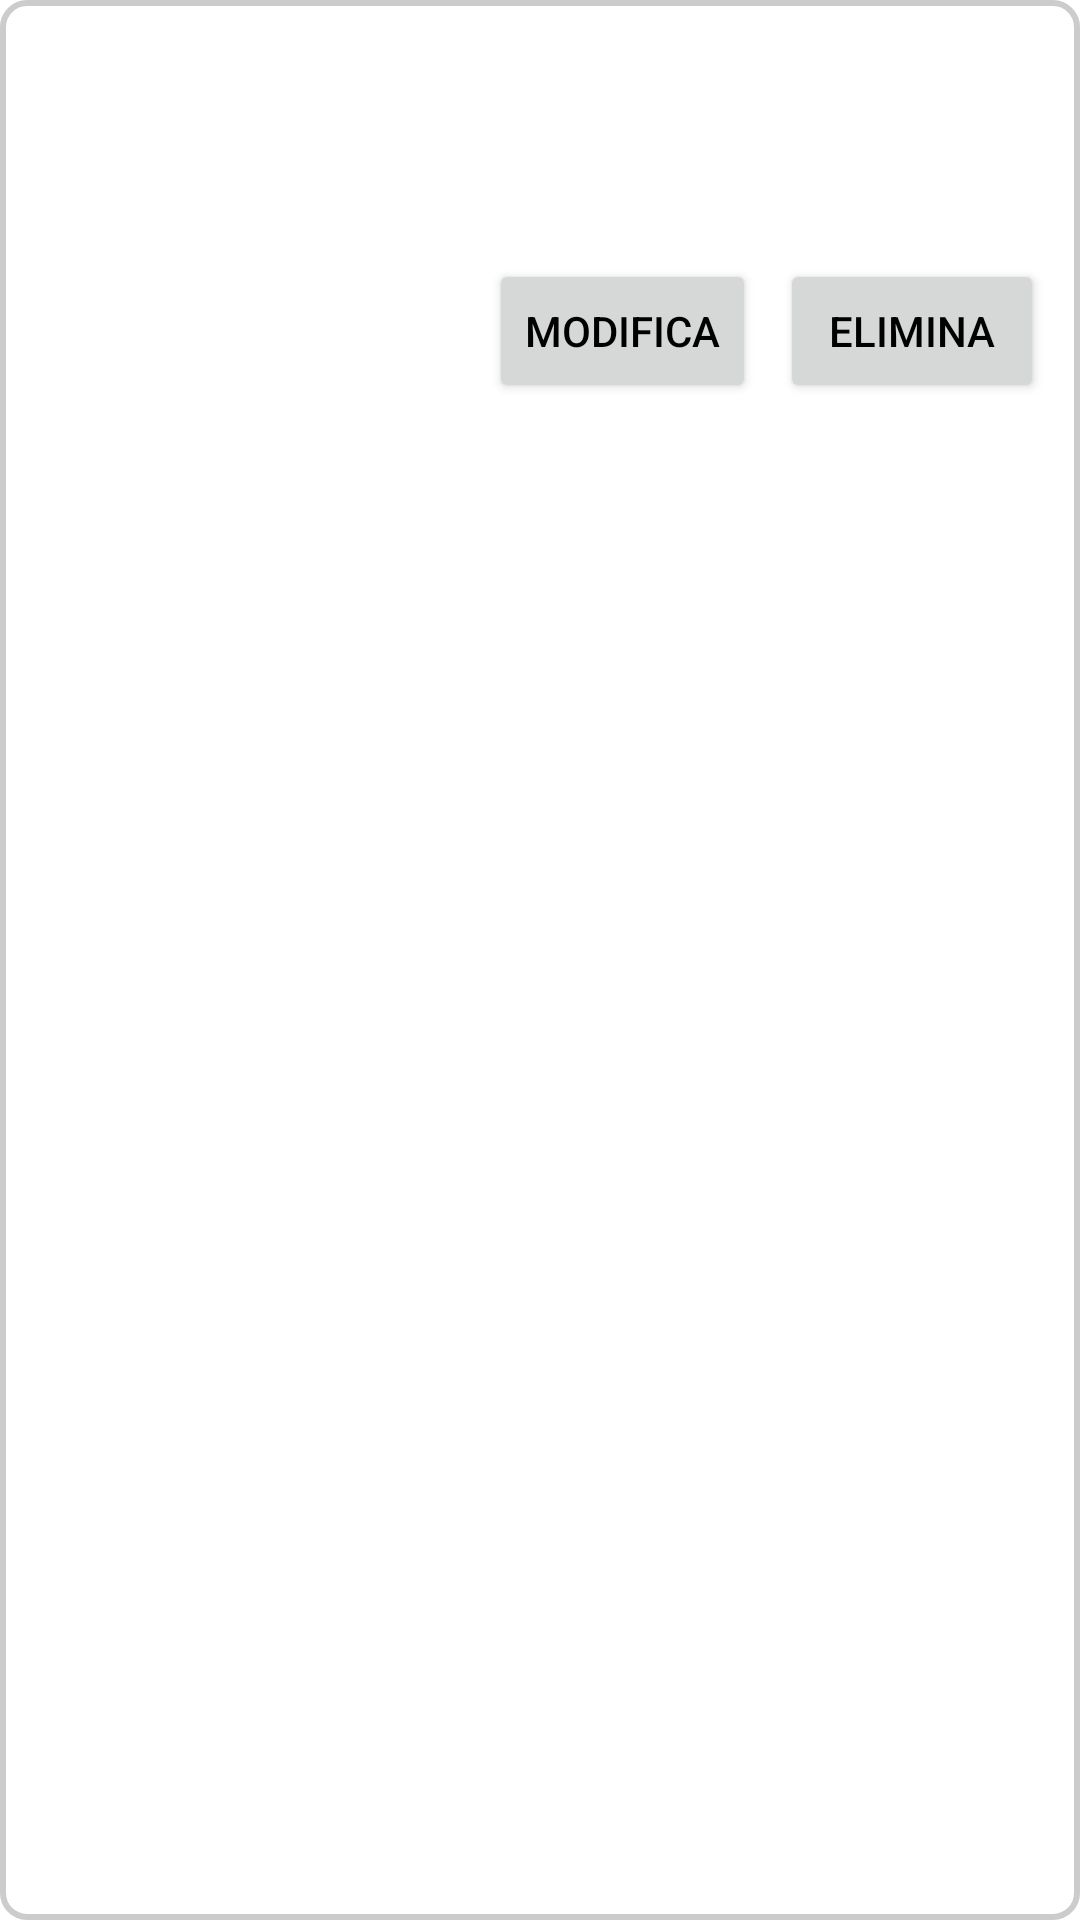

Layout XML and referenced resources for this Android screen:
<!-- AndroidManifest.xml: application theme Theme.LorenzoManganelliRun -->
<!-- res/layout/allenamento_calendario_item.xml -->
<?xml version="1.0" encoding="utf-8"?>
<LinearLayout xmlns:android="http://schemas.android.com/apk/res/android"
    android:layout_width="match_parent"
    android:orientation="vertical"
    android:layout_marginBottom="16dp"
    android:padding="12dp"
    android:background="@drawable/bg_border"
    android:layout_height="wrap_content">

    <TextView android:id="@+id/textTipo"
        android:textStyle="bold"
        android:textSize="18sp"
        android:layout_width="match_parent"
        android:layout_height="wrap_content"
        android:textColor="@android:color/black"/>

    <TextView android:id="@+id/textOra"
        android:layout_width="match_parent"
        android:layout_height="wrap_content"
        android:textColor="@android:color/black"/>

    <TextView
        android:id="@+id/textDettagli"
        android:layout_width="match_parent"
        android:layout_height="wrap_content"
        android:textSize="14sp"
        android:paddingTop="4dp"
        android:typeface="monospace"
        android:textColor="@android:color/black"/> 

    <LinearLayout
        android:orientation="horizontal"
        android:layout_width="match_parent"
        android:layout_height="wrap_content"
        android:gravity="end"
        android:layout_marginTop="8dp">

        <Button
            android:id="@+id/btnModifica"
            android:text="Modifica"
            android:layout_width="wrap_content"
            android:layout_height="wrap_content"/>

        <Button
            android:id="@+id/btnElimina"
            android:text="Elimina"
            android:layout_width="wrap_content"
            android:layout_height="wrap_content"
            android:layout_marginStart="8dp"/>
    </LinearLayout>
</LinearLayout>
<!-- resources referenced by this layout -->
<resources>
  <!-- drawable bg_border (drawable) -->
  <?xml version="1.0" encoding="utf-8"?>
  <shape xmlns:android="http://schemas.android.com/apk/res/android"
      android:shape="rectangle">
  
      <solid android:color="#FFFFFF" />
  
      <stroke
          android:width="2dp"
          android:color="#CCCCCC" />
  
      <corners android:radius="8dp" />
  </shape>
  <style name="Theme.LorenzoManganelliRun" parent="Theme.MaterialComponents.DayNight.NoActionBar">
          <item name="windowActionBar">false</item>
          <item name="windowNoTitle">true</item>
  
          <item name="android:textColorPrimary">@android:color/black</item>
          <item name="android:textColorSecondary">@android:color/black</item>
          <item name="android:textColorHint">@android:color/black</item>
  
          <item name="colorPrimary">@color/black</item>
          <item name="colorPrimaryVariant">@color/black</item>
          <item name="colorOnPrimary">@android:color/white</item>
          <item name="colorSecondary">@color/teal_200</item>
      </style>
  <color name="black">#FF000000</color>
  <color name="teal_200">#FF03DAC5</color>
</resources>
